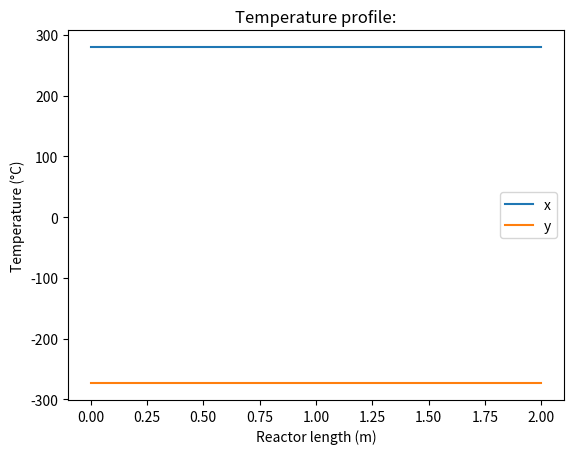
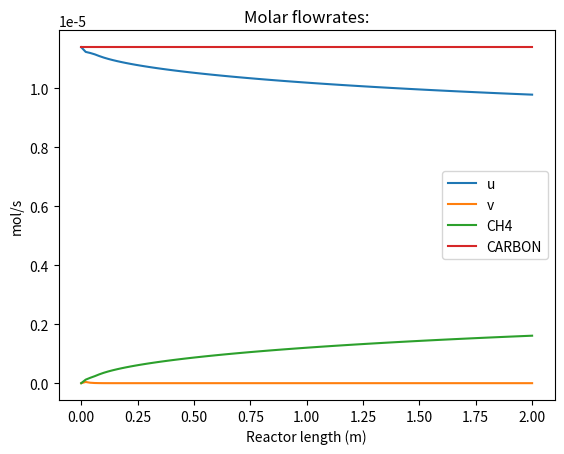

Python code for these plots, in order:
# MULTI-TUBULAR SHELL&TUBE CO2 METHANATION REACTOR 
# AUTHOR = Lukas Hiel
# 1) ------- Import packages: ------- 
import numpy as np
from scipy.integrate import solve_ivp
import math
import matplotlib.pyplot as plt 

# 2) ------- Define model parameters: ------- 

# i. Feed conditions:  
T_0 = 280+273 # Inlet temperature (K) -> Fill in with correct value
P_0 =  20# Inlet pressure (bar) -> Fill in with correct value
GHSV =  3000# Gas-hourly space velocity (h-1)
GHSV_s = GHSV/3600
Ta_0 = 0 # Inlet temperature of the cooling liquid (K) -> Fill in with correct value
m_c = 0 # Inlet flow of the cooling liquid (kg/s) -> Fill in with correct value

y_CO2_0 = 0.2 # Molar fraction of CO2 (mol%) -> Fill in with correct value
y_H2_0 = 0.8 # Molar fraction of H2 (mol%) -> Fill in with correct value
y_H2O_0 = 0 # Molar fraction of H2O (mol%) -> Fill in with correct value
y_CO_0 = 0.0 # Molar fraction of CO (mol%) -> Fill in with correct value
y_CH4_0 = 0.0 # Molar fraction of CH4 (mol%) -> Fill in with correct value
y_I_0 = 1.0 # Molar fraction of inert (mol%) -> Fill in with correct value

# ii. Components parameters:
Mr_CO2 = 44.01 # Molar mass of CO2 (g/mol)
Mr_H2 = 2.016 # Molar mass of H2 (g/mol)
Mr_H2O = 18.01528 # HMolar mass of H2O (g/mol)
Mr_CO = 28.01 # Molar mass of CO (g/mol)
Mr_CH4 = 16.04 # Molar mass of CH4 (g/mol)
Mr_I = 28.0134 # Molar mass of pure N2 (g/mol)

# The heat capacity equals cp_i = cp_i_ref + (T(°C) - 200°C)*dcp_i
cp_CO2_ref = 43.9678 # Heat capacity of pure CO2 at 200°C (J/mol.K)
cp_H2_ref = 29.2994 # Heat capacity of pure H2 at 200°C (J/mol.K)
cp_H2O_ref = 34.9457 # Heat capacity of pure H2O at 200°C (J/mol.K)
cp_CO_ref = 29.646 # Heat capacity of pure CO at 200°C (J/mol.K)
cp_CH4_ref = 44.9349 # Heat capacity of pure CH4 at 200°C (J/mol.K)
cp_I_ref = 29.4721 # Heat capacity of pure N2 at 200°C (J/mol.K)

dcp_CO2 = 0.0195 # Sensitiviy of heat capacity of pure CO2 (J/mol.K**2)
dcp_H2 = 0.0015 # Sensitiviy of heat capacity of pure H2 (J/mol.K**2)
dcp_H2O = 0.012 # Sensitiviy of heat capacity of pure H2O (J/mol.K**2)
dcp_CO = 0.007 # Sensitiviy of heat capacity of pure CO (J/mol.K**2)
dcp_CH4 = 0.0537 # Sensitiviy of heat capacity of pure CH4 (J/mol.K**2)
dcp_I = 0.0064 # Sensitiviy of heat capacity of pure N2 (J/mol.K**2)

# Specific heat capacity of water cp_c = cp_c_ref + cp_c_1*(T(°C) - 50°C) + cp_c_2*(T(°C) - 50°C)**2
cp_c_ref = 4.22728E+03 # Specific heat capacity of cooling water at 55bar and 50°C (J/kg.K)
dcp_c_1 = 0.7026 # Polynomial constant 1 to calculate the specific heat capacity of water at 55 bar and T(°C)
dcp_c_2 = 0.0667 # Polynomial constant 1 to calculate the specific heat capacity of water at 55 bar and T(°C)

# The viscosity equals mu_i = mu_i_ref + (T(°C) - 200°C)*dmu_i
mu_CO2_ref = 2.26E-05 # Viscosity of pure CO2 at 200°C (Pa.s)
mu_H2_ref = 1.22E-05 # Viscosity of pure H2 at 200°C (Pa.s)
mu_H2O_ref = 1.64E-05 # Viscosity of pure H2O at 200°C (Pa.s)
mu_CO_ref = 2.48E-05 # Viscosity of pure CO at 200°C (Pa.s)
mu_CH4_ref = 1.63E-05 # Viscosity of pure CH4 at 200°C (Pa.s)
mu_I_ref = 2.49E-05 # Viscosity of pure inert at 200°C (Pa.s)

dmu_CO2 = 3E-08 # Sensitivity of viscosity of pure CO2 (Pa.s/K)
dmu_H2 = 2E-08 # Sensitivity of viscosity of pure CO2 (Pa.s/K)
dmu_H2O = 4E-08 # Sensitivity of viscosity of pure CO2 (Pa.s/K)
dmu_CO = 3E-08 # Sensitivity of viscosity of pure CO2 (Pa.s/K)
dmu_CH4 = 2E-08 # Sensitivity of viscosity of pure CO2 (Pa.s/K)
dmu_I = 3E-08 # Sensitivity of viscosity of pure CO2 (Pa.s/K)

# iii.  Reactor & bed parameters: 
L = 2 # Reactor tube length (m) -> Fill in with correct value
d_tube = 0.1  # Reactor tube inner diameter (m) -> Fill in with correct value
d_cat = 0.001 # Diameter of spherical catalyst particles (m)

eps = 0.3 # Effective void fraction of catalyst bed (-)-> Fill in with correct value
rho_cat =  3950 # Density of Ni/Al2O3 catalyst (kg/m³)-> Fill in with correct value
rho_bed =  rho_cat*(1-eps)*4/3*np.pi*d_cat**3 #-> Fill in with correct formula
U = 0 # Global heat transfer coefficient (W/m².K) -> Fill in with correct value
dH_vap_ref = 1.603E+03 # Enthalpy of vaporization of cooling water (kJ/kg) at 55 bar

# iv. Kinetic model parameters: 
T_ref = 298 # Reference temperature (K)
dH_WGS_ref = 41E+03 # Heat of reaction at 298K, 1 atm (J/mol)
dH_COmeth_ref = -206E+03 # Heat of reaction at 298K, 1 atm (J/mol)
dH_CO2meth_ref = -165E+03 # Heat of reaction at 298K, 1 atm (J/mol)

dG_WGS_ref = 29E+03 # Heat of reaction at 298K, 1 atm (J/mol)
dG_COmeth_ref = -142E+03 # Heat of reaction at 298K, 1 atm (J/mol)
dG_CO2meth_ref = -114E+03 # Heat of reaction at 298K, 1 atm (J/mol)

k_1_0 = (2.8/3.6)*1E+09 # Reaction rate coefficient CO methanation (mol/kg_cat.s) -> Fill in the correct value
k_2_0 = (3.4/3.6)*1E+06 # Reaction rate coefficient rWGS (mol/kg_cat.s/bar)

E_1 = 1E+03 # Activation energy coefficient CO methanation (J/mol)-> Fill in the correct value
E_2 = 1E+03 # Activation energy coefficient rWGS (J/mol)-> Fill in the correct value

K_C_0 = 1E-05 # Pre-exponential factor of adsorption constant for C (bar^-0.5)-> Fill in the correct value
K_H_0 = 1E-03 # Pre-exponential factor of adsorption constant for H (bar^-0.5)-> Fill in the correct value
K_CO_0 = 1E-01 # Pre-exponential factor of adsorption constant for CO (bar^-1)-> Fill in the correct value
K_H2_0 = 1E-01 # Pre-exponential factor of adsorption constant for H2 (bar^-1)-> Fill in the correct value
K_H2O_0 = 7E+04 # Pre-exponential factor of adsorption constant for H2O (-)-> Fill in the correct value
K_CH4_0 = 3E-02 # Pre-exponential factor of adsorption constant for CH4 (bar^-1)-> Fill in the correct value

dH_C = -42E+03 # Adsorption enthalpy for C (J/mol)-> Fill in the correct value
dH_H = -16E+03 # Adsorption enthalpy for H (J/mol)-> Fill in the correct value
dH_CO = -700# Adsorption enthalpy for CO (J/mol)-> Fill in the correct value
dH_H2 = -900 # Adsorption enthalpy for H2 (J/mol)-> Fill in the correct value
dH_H2O = 80 # Adsorption enthalpy for H2O (J/mol)-> Fill in the correct value
dH_CH4 = -20 # Adsorption enthalpy for CH4 (J/mol)-> Fill in the correct value

# v.  Calculate inlet flow:
R = 8.314 # Ideal gas constant (J/mol.K)
V = L*np.pi*d_tube**2/4
F_0 = GHSV_s*(V)*((P_0)/(R*T_0)) # initial flowrate into  reactor  (mol/s) -> Fill in with correct formula (use GHSV)

# 3) ------- Define functions: ------- 
def rates(p,T):
    # Create a function for rates(p,T) -> Fill in with correct formulas
    k_1 = k_1_0 * np.exp(-E_1/(R*T))
    k_2 = k_2_0*np.exp(-E_2/(R*T))
    K_C = K_C_0 * np.exp(-dH_C/(R*T))
    K_H = K_H_0 * np.exp(-dH_H/(R*T))
    K_CO = K_CO_0 * np.exp(-dH_CO/(R*T))
    K_H2 = K_H2_0*np.exp((-dH_H2)/(R*T))
    K_H2O = K_H2O_0*np.exp((-dH_H2O)/(R*T))
    K_CH4 = K_CH4_0*np.exp((-dH_CH4)/(R*T))
    K_METH = np.exp(26830/T-30.114)
    K_WGS = np.exp(4400/T-4.036)
    if p[3] == 0:
        r_meth = 0
    else:
        r_meth = (-k_1*K_C*K_H**2*p[3]**0.5*p[1])/((1+K_C*p[3]**0.5+K_H*p[1]**0.5)**3)  #-> Fill in with correct formula
    r_WGS = ((k_2/p[1])*(p[3]*p[2]-(p[1]*p[0])/K_WGS))/(1+K_CO*p[3]+K_H2*p[1]+K_CH4*p[4]+(K_H2O*p[2])/p[1]) #-> Fill in with correct formula
    r=[r_WGS, r_meth]
    return r

def Mr_mix(y):
    # Create a function for Mr_mix(y)-> Fill in with correct formula
    Mr_g = y[0]*Mr_CO2+y[1]*Mr_H2+y[2]*Mr_H2O+y[3]*Mr_CO+y[4]*Mr_CH4+y[5]*Mr_I
    return Mr_g

def cp_mix(y,T):
    # Create a function for cp_mix(y,T)-> Fill in with correct formulas
    
    cp_CO2= cp_CO2_ref + (T - 473)*dcp_CO2
    cp_H2= cp_H2_ref + (T - 473)*dcp_H2
    cp_H2O= cp_H2O_ref + (T - 473) * dcp_H2O
    cp_CO= cp_CO_ref + (T - 473) * dcp_CO
    cp_CH4= cp_CH4_ref + (T - 473) * dcp_CH4
    cp_I= cp_I_ref + (T - 473)*dcp_I
    
    cp_g = y[0]*cp_CO2+y[1]*cp_H2+y[2]*cp_H2O+y[3]*cp_CO+y[4]*cp_CH4+y[5]*cp_I #-> Fill in with correct formula
    return cp_g

def mu_mix(y,T):
    # Create a function for mu_mix(p,T)-> Fill in with correct formulas
    
    mu_CO2= mu_CO2_ref + (T - 473)*dmu_CO2
    mu_H2= mu_H2_ref + (T - 473)*dmu_H2
    mu_H2O= mu_H2O_ref + (T - 473)*dmu_H2O
    mu_CO= mu_CO_ref + (T - 473)*dmu_CO
    mu_CH4= mu_CH4_ref + (T - 473)*dmu_CH4
    mu_I= mu_I_ref + (T - 473)*dmu_I
    
    mu_g = y[0]*mu_CO2+y[1]*mu_H2+y[2]*mu_H2O+y[3]*mu_CO+y[4]*mu_CH4+y[5]*mu_I #-> Fill in with correct formula
    return mu_g

def rho_mix(Mr_g, P, T):
    # Create a function for rho_mix(Mr_g,p,T)-> Fill in with correct formula
    rho_g = (P*Mr_g)/(R*T)
    return rho_g

# 4) ------- Spatial discretization: ------- 
n_z = 100 # Number of segments in reactor 
dz = L/n_z  # Segment size (m) -> Fill in with correct formula
S = d_tube**2/4*np.pi# Cross-sectional area of 1 reactor tube (m²) -> Fill in with correct formula
Peri = d_tube*np.pi # Perimeter of 1 reactor tube (m) -> Fill in with correct formula
dV =  S*dz# Unit volume (m³) -> Fill in with correct formula
dA = S # Unit area (m²) -> Fill in with correct formula
a = dA/dV # Specific area / volume (m²/m³) -> Fill in with correct formula

# Lists & dictionaries:
Y_list = np.zeros((n_z + 1, 9)) # Results of balances
F_list = np.zeros((n_z + 1, 6)) # Molar flowrates in reactor tube (mol/s)
y_list = np.zeros((n_z + 1, 6)) # Molar fraction in reactor tube (mol%)
p_list = np.zeros((n_z + 1, 6)) # Partial pressures in reactor tube (bar)
T_list = np.zeros(n_z+1) # Axial temperature profile of gas in reactor tube (K) 
Ta_list = np.zeros(n_z+1) # Axial temperature profile of cooling liquid around reactor tube (K) 
P_list = np.zeros(n_z+1) # Axial pressure profile in reactor tube (bar) 

# 5) ------- Initialization: ------- 
y_list[0] = [y_CO2_0, y_H2_0, y_H2O_0, y_CO_0, y_CH4_0, y_I_0]
p_list[0] = y_list[0]*P_0
F_list[0] = F_0*y_list[0]
T_list[0] = T_0
Ta_list[0] = Ta_0
P_list[0] = P_0
Y_list[0] = np.concatenate([F_list[0], [T_list[0], Ta_list[0], P_list[0]]])

Mr_0 = Mr_mix(y_list[0])
mu_0 = mu_mix(y_list[0], T_list[0])
cp_0 = cp_mix(y_list[0], T_list[0])
rho_0 = rho_mix(Mr_0, P_list[0], T_list[0]) 
u_0 = GHSV_s*V/S # Gas velocity (m/s) -> Fill in with correct formula

# 6) ------- Define ODE system: 1-dimensional, steady-state, non-isothermal FBR: ------- 
tol1 = 1E-12
tol2 = 1E-12
def ode_system(z,Y):
    # Dependent variables:
    F = Y[:6] # Molar flowrates (mol/s)
    
    F = [1E-10 if i < 0 else i for i in F]
    
    T = Y[6] # Temperature of fluid (K)
    if T < 273.15:
        T = 273.15
    elif T > 900:
        T = 900

    Ta = Y[6+1] # Temperature of cooling fluid (K)
    
    P = Y[6+2] # Pressure of fluid (bar)
        
    F_tot = sum(F)
    y = F/F_tot
    p = y*P
    
    u = F_tot/(P*dA/(R*T)) # Gas velocity (m/s) -> Fill in with the correct formula 
    
    Mr_g = Mr_mix(y)
    mu_g = mu_mix(y, T)
    cp_g = cp_mix(y, T)
    rho_g = rho_mix(Mr_g, P, T)
    
    Cp_c = cp_c_ref + dcp_c_1*(T-323)+ dcp_c_2*(T-323)**2 #calculate heat capacity of cooling liquid
    # Mole balances: ---- DON'T adjust
    dF_dz = np.zeros(6)
    dF_dz_min = -np.array(F)/dz
    M_rates = np.array([[1, 0], [1, 3], [-1, -1], [-1, 1], [0, -1], [0, 0]])*S*rho_bed
    r = np.array(rates(p,T))
    dF_dz = np.dot(M_rates,r)
    
    #tolerance settings --- DON'T adjust
    while any(x + tol1 < y for x,y in zip(dF_dz, dF_dz_min)):
                
        if np.abs(r[0]) < 1E-14:
            r[0] = 0
        if np.abs(r[1]) < 1E-14:
            r[1] = 0

        if dF_dz[0] + tol1 <= dF_dz_min[0]:
            r[0] = dF_dz_min[0]/(S*rho_bed)
            dF_dz = np.dot(M_rates,r)
            
        if dF_dz[1] + tol1 <= dF_dz_min[1]:
            if r[0] >= 0 and r[1] < 0:
                r[1] = ((dF_dz_min[1]/(S*rho_bed)) - r[0])/3
            elif r[0] < 0 and r[1] >= 0:
                r[0] = (dF_dz_min[1]/(S*rho_bed)) - 3*r[1]
            elif r[0] <= 0 and r[1] <= 0:
                r[0] = (dF_dz_min[1]/(S*rho_bed))*r[0]/(r[0] + 3*r[1] + 1E-14)
                r[1] = 3*(dF_dz_min[1]/(S*rho_bed))*r[1]/(r[0] + 3*r[1] + 1E-14)
            dF_dz = np.dot(M_rates,r)
            
        if dF_dz[2] + tol1 <= dF_dz_min[2]:
            if r[0] > 0 and r[1] <= 0:
                r[0] = -((dF_dz_min[2]/(S*rho_bed)) + r[1])
            elif r[0] <= 0 and r[1] > 0:
                r[1] = -((dF_dz_min[2]/(S*rho_bed)) + r[0])
            elif r[0] >= 0 and r[1] >= 0:
                r[0] = -(dF_dz_min[2]/(S*rho_bed))*r[0]/(-r[0] - r[1] + 1E-14)
                r[1] = -(dF_dz_min[2]/(S*rho_bed))*r[1]/(-r[0] - r[1] + 1E-14)
            dF_dz = np.dot(M_rates,r)
        
        if dF_dz[3] + tol1 <= dF_dz_min[3]:
            if r[0] > 0 and r[1] >= 0:
                r[0] = r[1] - (dF_dz_min[3]/(S*rho_bed))
            elif r[0] <= 0 and r[1] < 0:
                r[1] = (dF_dz_min[3]/(S*rho_bed)) + r[0]
            elif r[0] >= 0 and r[1] <= 0:
                r[0] = (dF_dz_min[3]/(S*rho_bed))*r[0]/(r[1] - r[0] + 1E-14)
                r[1] = (dF_dz_min[3]/(S*rho_bed))*r[1]/(r[1] - r[0] + 1E-14)
            dF_dz = np.dot(M_rates,r)
                        

        if dF_dz[4] + tol1 <= dF_dz_min[4]:
            r[1] = -dF_dz_min[4]/(S*rho_bed)
            dF_dz = np.dot(M_rates,r)
            
    # Energy balance:
    dH_COmeth = dH_COmeth_ref + cp_g*(T - T_ref)
    dH_WGS = dH_WGS_ref + cp_g*(T - T_ref)
            
    dT_dz = 0  # Fill in the correct formula
    #if dT_dz > 5E+03:
    #    dT_dz = 5E+03
    #elif dT_dz < -5E+03:
    #    dT_dz = -5E+03
    
    dTa_dz = 0 # Fill in the correct formula
    #if dTa_dz > 5E+03/((m_c)*Cp_c):
    #    dTa_dz = 5E+03/((m_c)*Cp_c)
    #elif dTa_dz < -5E+03/((m_c)*Cp_c):
    #    dTa_dz = -5E+03/((m_c)*Cp_c)
    
    
    # Pressure-drop:
    dP_dz = -(150*mu_g*((1-eps)**2)*u/((eps**3)*(d_cat**2)) + 1.75*(1-eps)*rho_g*(u**2)/((eps**3)*d_cat))*1E-05 # (bar)
    
    #combine all differential equations    
    dY_dz = np.concatenate([dF_dz, [dT_dz, dTa_dz, dP_dz]])
   
    return dY_dz

# 7) ------- Solve ODE system: ------- 
for z in range(n_z):
    print(z)
    sol = solve_ivp(ode_system, (0, dz), Y_list[z], method="Radau")
    #print(sol)
    Y_list[z+1] = sol.y[:,-1]
    F_list[z+1] = Y_list[z+1][:6]
    T_list[z+1] = Y_list[z+1][6]
    Ta_list[z+1] = Y_list[z+1][6+1]
    P_list[z+1] = Y_list[z+1][6+2]
    y_list[z+1] = F_list[z+1]/sum(F_list[z+1])
    p_list[z+1] = y_list[z+1]*P_list[z+1]
   
#%% 8) ------- Plotting: ------- 
plt.figure(0)
plt.plot(np.linspace(0,L,n_z+1), T_list - 273.15, label="x")
plt.plot(np.linspace(0,L,n_z+1), Ta_list - 273.15, label="y")
plt.xlabel('Reactor length (m)')
plt.ylabel('Temperature (°C)')
plt.title('Temperature profile:')
plt.legend()

plt.figure(1)
plt.plot(np.linspace(0,L,n_z+1), F_list[:,0], label="u")
plt.plot(np.linspace(0,L,n_z+1), F_list[:,3], label="v")
plt.plot(np.linspace(0,L,n_z+1), F_list[:,4], label="CH4")
plt.plot(np.linspace(0,L,n_z+1), F_list[:,0]+F_list[:,3]+F_list[:,4], label="CARBON")
plt.xlabel('Reactor length (m)')
plt.ylabel('mol/s')
plt.title('Molar flowrates:')
plt.legend()





